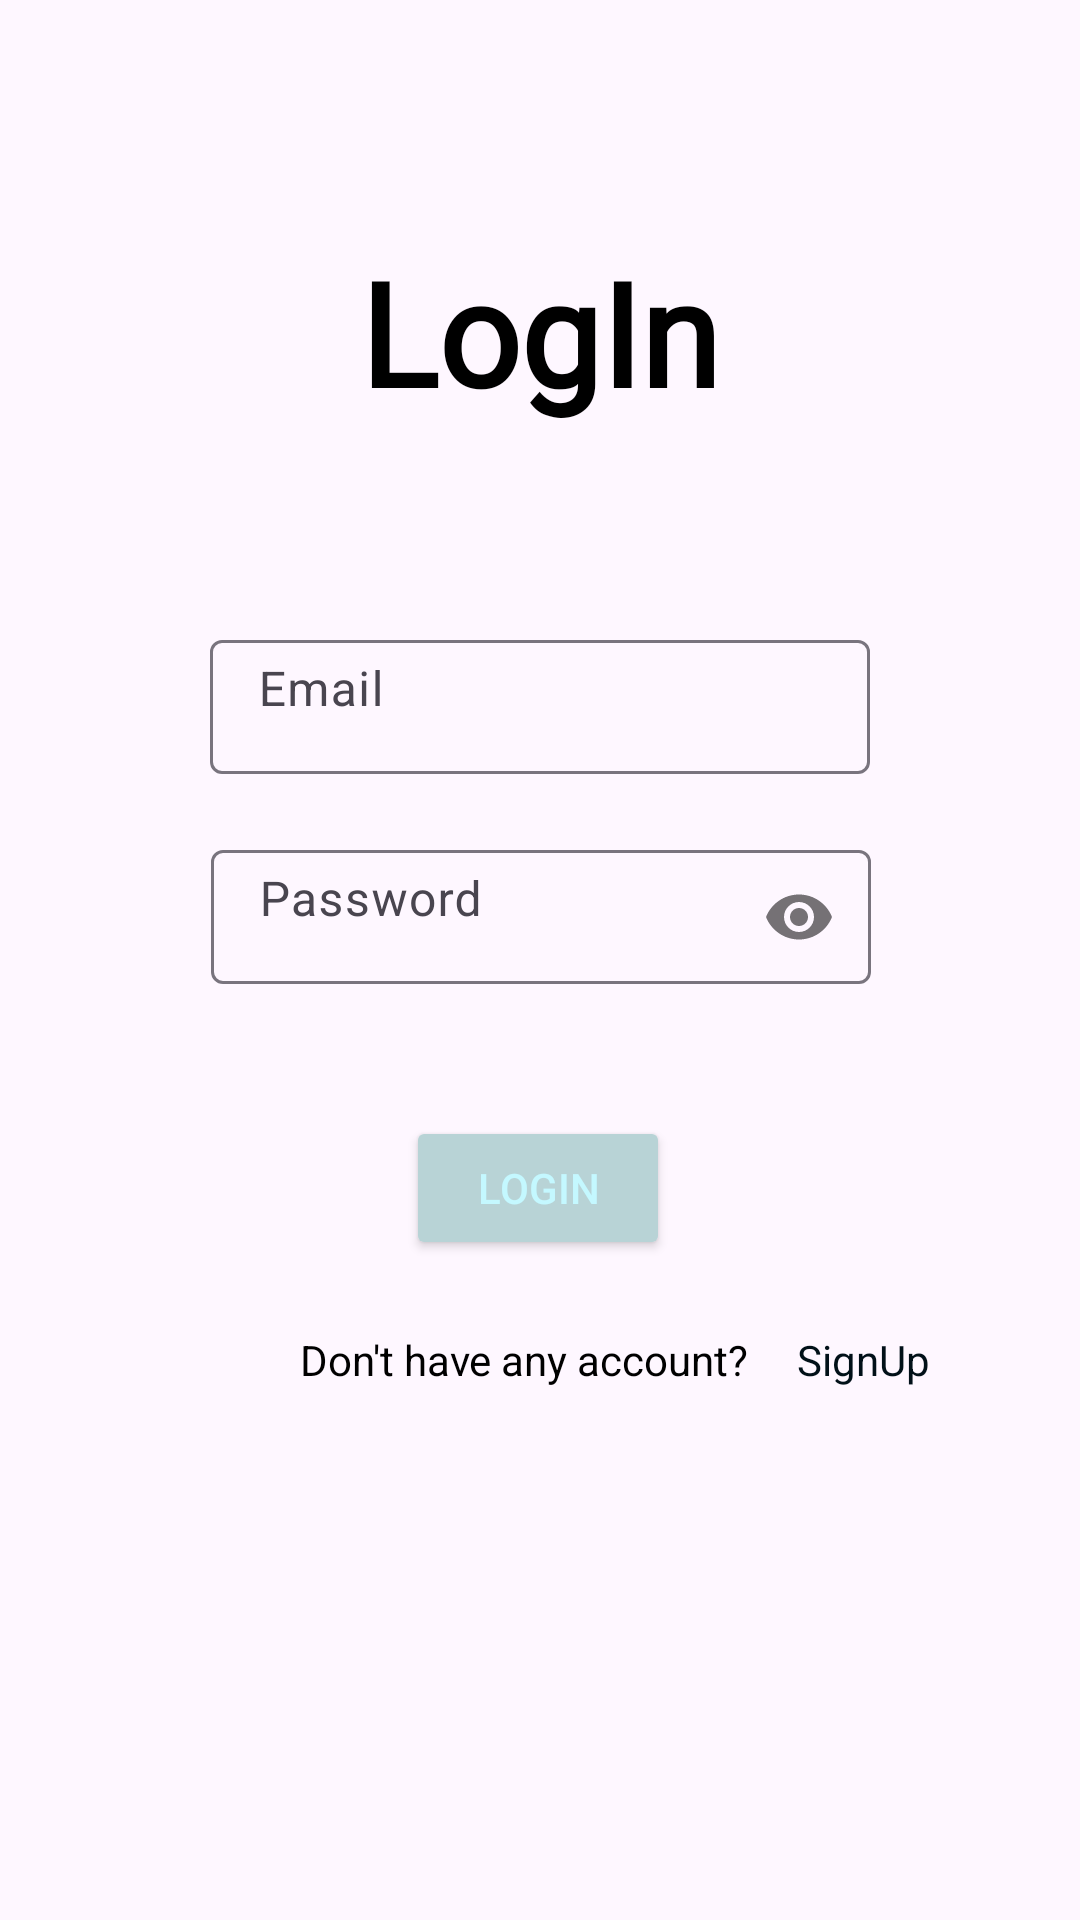

Here is an Android app screen rendered from its layout file. Give the layout XML and the strings, colors and styles it references.
<!-- AndroidManifest.xml: application theme Theme.Fleeker -->
<!-- res/layout/activity_login.xml -->
<?xml version="1.0" encoding="utf-8"?>
<androidx.constraintlayout.widget.ConstraintLayout xmlns:android="http://schemas.android.com/apk/res/android"
    xmlns:app="http://schemas.android.com/apk/res-auto"
    xmlns:tools="http://schemas.android.com/tools"
    android:layout_width="match_parent"
    android:layout_height="match_parent"
    tools:context=".Login">

    <com.google.android.material.textfield.TextInputLayout
        android:id="@+id/login_email"
        android:layout_width="220dp"
        android:layout_height="50dp"
        android:layout_marginTop="208dp"
        android:ems="10"
        android:hint="Email"
        android:inputType="text"
        app:layout_constraintEnd_toEndOf="parent"
        app:layout_constraintHorizontal_bias="0.5"
        app:layout_constraintStart_toStartOf="parent"
        app:layout_constraintTop_toTopOf="parent">

        <com.google.android.material.textfield.TextInputEditText
            android:id="@+id/login_email_input"
            android:layout_width="match_parent"
            android:layout_height="match_parent"
            android:ems="10"
            android:paddingTop="5dp" />

    </com.google.android.material.textfield.TextInputLayout>

    <com.google.android.material.textfield.TextInputLayout
        android:id="@+id/login_password"
        android:layout_width="220dp"
        android:layout_height="50dp"
        android:layout_marginTop="20dp"
        android:ems="10"
        android:hint="Password"
        app:layout_constraintEnd_toEndOf="parent"
        app:layout_constraintHorizontal_bias="0.502"
        app:layout_constraintStart_toStartOf="parent"
        app:layout_constraintTop_toBottomOf="@+id/login_email"
        app:passwordToggleEnabled="true">

        <com.google.android.material.textfield.TextInputEditText
            android:id="@+id/login_password_input"
            android:layout_width="match_parent"
            android:layout_height="match_parent"
            android:ems="10"
            android:inputType="textPassword"
            android:paddingTop="5dp" />

    </com.google.android.material.textfield.TextInputLayout>

    <Button
        android:id="@+id/login_button"
        android:layout_width="wrap_content"
        android:layout_height="wrap_content"
        android:layout_marginTop="44dp"
        android:text="Login"
        android:backgroundTint="@color/adon4"
        android:textColor="@color/white"
        app:layout_constraintEnd_toEndOf="parent"
        app:layout_constraintHorizontal_bias="0.498"
        app:layout_constraintStart_toStartOf="parent"
        app:layout_constraintTop_toBottomOf="@+id/login_password" />

    <TextView
        android:id="@+id/textView7"
        android:layout_width="wrap_content"
        android:layout_height="wrap_content"
        android:layout_marginStart="100dp"
        android:layout_marginTop="20dp"
        android:text="Don't have any account?"
        app:layout_constraintBottom_toBottomOf="parent"
        app:layout_constraintStart_toStartOf="parent"
        app:layout_constraintTop_toBottomOf="@+id/login_button"
        app:layout_constraintVertical_bias="0.02"
        tools:ignore="MissingConstraints" />

    <TextView
        android:id="@+id/login_to_signup"
        android:layout_width="wrap_content"
        android:layout_height="wrap_content"
        android:layout_marginStart="12dp"
        android:layout_marginTop="20dp"
        android:text="SignUp"
        android:textColor="@color/bluefam"
        app:layout_constraintBottom_toBottomOf="parent"
        app:layout_constraintEnd_toEndOf="parent"
        app:layout_constraintHorizontal_bias="0.076"
        app:layout_constraintStart_toEndOf="@+id/textView7"
        app:layout_constraintTop_toBottomOf="@+id/login_button"
        app:layout_constraintVertical_bias="0.02" />

    <TextView
        android:id="@+id/textView2"
        android:layout_width="181dp"
        android:layout_height="95dp"
        android:fontFamily="@font/aref_ruqaa"
        android:text="LogIn"
        android:textAlignment="center"
        android:textSize="48sp"
        android:textStyle="bold"
        app:layout_constraintBottom_toTopOf="@+id/login_email"
        app:layout_constraintEnd_toEndOf="parent"
        app:layout_constraintStart_toStartOf="parent"
        app:layout_constraintTop_toTopOf="parent"
        app:layout_constraintVertical_bias="0.692" />
</androidx.constraintlayout.widget.ConstraintLayout>
<!-- resources referenced by this layout -->
<resources>
  <color name="adon4">#075660</color>
  <color name="bluefam">#011018</color>
  <color name="white">#C4F8FF</color>
  <style name="Theme.Fleeker" parent="Base.Theme.Fleeker" />
  <style name="Base.Theme.Fleeker" parent="Theme.Material3.DayNight.NoActionBar">
          
  
           <item name="background">@color/white</item>
          <item name="android:textColor">@color/black</item>
          <item name="backgroundTint">@color/greybut</item>
      </style>
  <color name="black">#FF000000</color>
  <color name="greybut">#B8D3D6</color>
</resources>
